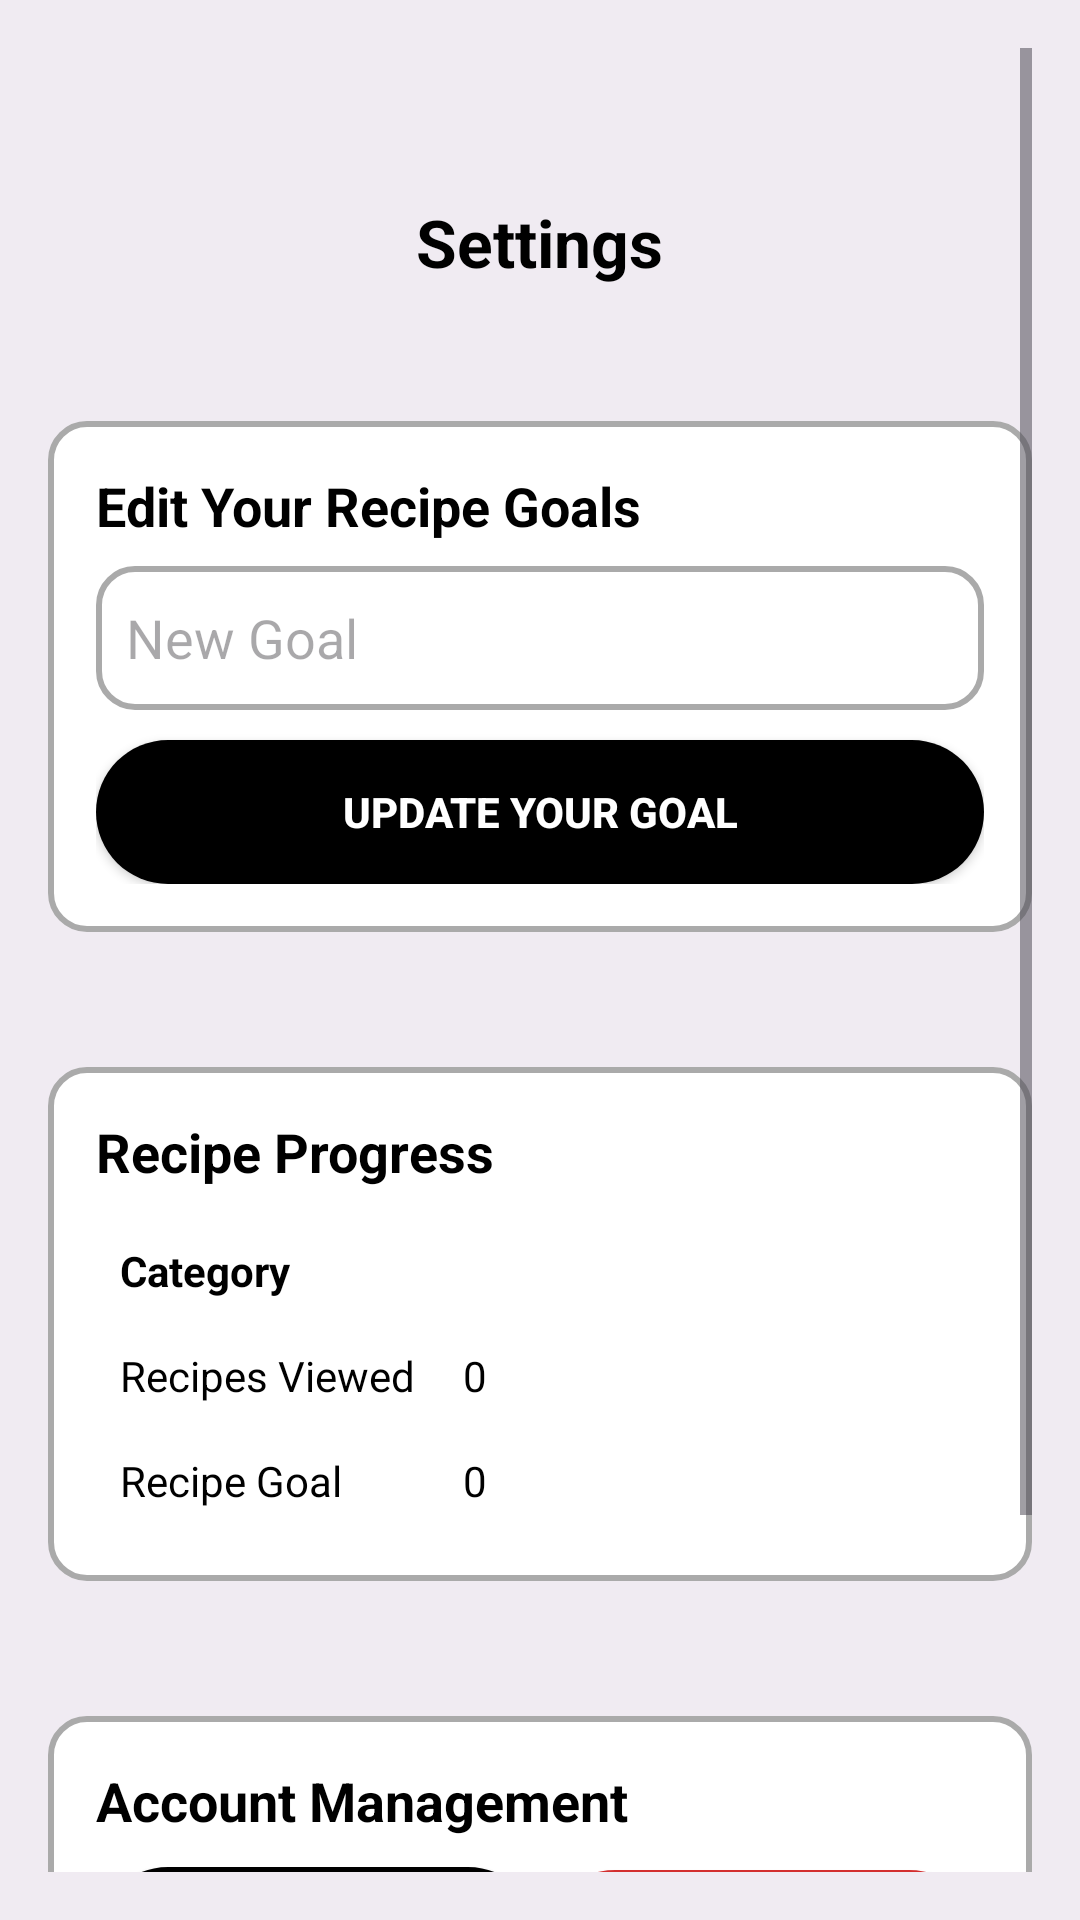

Reconstruct the res/layout file that produces this screen, plus the resources it refers to.
<!-- AndroidManifest.xml: application theme Theme.GroceryLens -->
<!-- res/layout/activity_settings.xml -->
<ScrollView
    xmlns:android="http://schemas.android.com/apk/res/android"
    xmlns:tools="http://schemas.android.com/tools"
    android:layout_width="match_parent"
    android:layout_height="match_parent"
    android:background="@color/gl_bg"
    android:padding="16dp"
    android:fillViewport="true">

    <LinearLayout
        android:layout_width="match_parent"
        android:layout_height="wrap_content"
        android:orientation="vertical"
        android:gravity="center_horizontal">


        <TextView
            android:id="@+id/settings_title"
            android:layout_width="wrap_content"
            android:layout_height="wrap_content"
            android:text="@string/settings"
            android:textSize="22sp"
            android:textStyle="bold"
            android:textColor="@color/black"
            android:layout_marginTop="50dp"/>


        <LinearLayout
            android:id="@+id/recipe_goal_section"
            android:layout_width="match_parent"
            android:layout_height="wrap_content"
            android:layout_marginTop="45dp"
            android:background="@drawable/card_view"
            android:padding="16dp"
            android:orientation="vertical">

            <TextView
                android:layout_width="wrap_content"
                android:layout_height="wrap_content"
                android:text="@string/edit_your_recipe_goals"
                android:textSize="18sp"
                android:textStyle="bold"
                android:textColor="@color/black"/>

            <EditText
                android:id="@+id/editRecipeGoal"
                android:layout_width="match_parent"
                android:layout_height="wrap_content"
                android:layout_marginTop="8dp"
                android:autofillHints=""
                android:background="@drawable/card_view"
                android:hint="@string/new_goal"
                android:inputType="number"
                android:minHeight="48dp"
                android:padding="10dp"
                android:textColor="@color/black" />

            <Button
                android:id="@+id/updateGoalButton"
                android:layout_width="match_parent"
                android:layout_height="wrap_content"
                android:layout_marginTop="10dp"
                android:background="@drawable/button_ui"
                android:text="@string/update_your_goal"
                android:textColor="@color/white"
                android:textStyle="bold"/>
        </LinearLayout>



        <LinearLayout
            android:id="@+id/recipe_progress_section"
            android:layout_width="match_parent"
            android:layout_height="wrap_content"
            android:layout_marginTop="45dp"
            android:background="@drawable/card_view"
            android:padding="16dp"
            android:orientation="vertical">

            <TextView
                android:layout_width="wrap_content"
                android:layout_height="wrap_content"
                android:text="@string/recipe_progress"
                android:textSize="18sp"
                android:textStyle="bold"
                android:textColor="@color/black"/>



            <TableLayout
                android:id="@+id/recipe_progress_table"
                android:layout_width="match_parent"
                android:layout_height="wrap_content"
                android:stretchColumns="1"
                android:layout_marginTop="10dp">


                <TableRow>
                    <TextView
                        android:layout_width="wrap_content"
                        android:layout_height="wrap_content"
                        android:text="@string/category"
                        android:textStyle="bold"
                        android:textColor="@color/black"
                        android:padding="8dp"/>

                </TableRow>



                <TableRow>
                    <TextView
                        android:layout_width="wrap_content"
                        android:layout_height="wrap_content"
                        android:text="@string/recipes_viewed"
                        android:textColor="@color/black"
                        android:padding="8dp"/>

                    <TextView
                        android:id="@+id/recipesViewedText"
                        android:text="@string/num_zero"
                        android:textColor="@color/black"
                        android:padding="8dp"/>
                </TableRow>

                <TableRow>
                    <TextView
                        android:layout_width="wrap_content"
                        android:layout_height="wrap_content"
                        android:text="@string/recipes_saved"
                        android:textColor="@color/black"
                        android:padding="8dp"/>

                    <TextView
                        android:id="@+id/recipeGoalText"
                        android:text="@string/num_zero"
                        android:textColor="@color/black"
                        android:padding="8dp"/>
                </TableRow>
            </TableLayout>
        </LinearLayout>


        <LinearLayout
            android:id="@+id/account_management_section"
            android:layout_width="match_parent"
            android:layout_height="wrap_content"
            android:layout_marginTop="45dp"
            android:background="@drawable/card_view"
            android:padding="16dp"
            android:orientation="vertical">

            <TextView
                android:layout_width="wrap_content"
                android:layout_height="wrap_content"
                android:text="@string/account_management"
                android:textSize="18sp"
                android:textStyle="bold"
                android:textColor="@color/black"/>

            <LinearLayout
                android:layout_width="match_parent"
                android:layout_height="wrap_content"
                android:layout_marginTop="10dp"
                android:orientation="horizontal"
                android:weightSum="2">

                <Button
                    android:id="@+id/resetRecipesButton"
                    android:layout_width="0dp"
                    android:layout_height="wrap_content"
                    android:layout_weight="1"
                    android:background="@drawable/button_ui"
                    android:text="@string/reset_your_goal"
                    android:textColor="@color/white"
                    android:textSize="16sp"
                    tools:ignore="ButtonStyle" />

                <Button
                    android:id="@+id/deleteAccountButton"
                    android:layout_width="0dp"
                    android:layout_height="wrap_content"
                    android:layout_weight="1"
                    android:background="@drawable/red_button"
                    android:text="@string/delete_account"
                    android:textColor="@color/white"
                    android:textSize="16sp"
                    tools:ignore="ButtonStyle" />
            </LinearLayout>
        </LinearLayout>


        <Button
            android:id="@+id/back_button"
            android:layout_width="match_parent"
            android:layout_height="wrap_content"
            android:layout_marginTop="45dp"
            android:background="@drawable/button_ui"
            android:text="@string/back"
            android:textColor="@color/white"
            android:textSize="18sp"
            android:textStyle="bold"/>
    </LinearLayout>
</ScrollView>
<!-- resources referenced by this layout -->
<resources>
  <color name="black">#FF000000</color>
  <color name="gl_bg">#8BE5E2E7</color>
  <color name="white">#FFFFFFFF</color>
  <!-- drawable button_ui (drawable) -->
  <selector xmlns:android="http://schemas.android.com/apk/res/android">
      <item android:state_pressed="true">
          <shape android:shape="rectangle">
              <solid android:color="@color/white"/>
              <corners android:radius="25dp"/>
          </shape>
      </item>
      <item>
          <shape android:shape="rectangle">
              <solid android:color="@color/black"/>
              <corners android:radius="25dp"/>
  
          </shape>
      </item>
  </selector>
  <!-- drawable card_view (drawable) -->
  <shape xmlns:android="http://schemas.android.com/apk/res/android"
      android:shape="rectangle">
      <solid android:color="@android:color/white"/>
      <corners android:radius="12dp"/>
      <stroke android:width="2dp" android:color="@android:color/darker_gray"/>
      <padding android:left="16dp" android:right="16dp" android:top="12dp" android:bottom="12dp"/>
  </shape>
  <!-- drawable red_button (drawable) -->
  <selector xmlns:android="http://schemas.android.com/apk/res/android">
      <item>
          <shape android:shape="rectangle">
              <solid android:color="#D32F2F"/>
              <corners android:radius="25dp"/>
              <padding android:left="16dp" android:right="16dp" android:top="12dp" android:bottom="12dp"/>
          </shape>
      </item>
  </selector>
  <string name="account_management">Account Management</string>
  <string name="back">Back</string>
  <string name="category">Category</string>
  <string name="delete_account">Delete Account</string>
  <string name="edit_your_recipe_goals">Edit Your Recipe Goals</string>
  <string name="new_goal">New Goal</string>
  <string name="num_zero">0</string>
  <string name="recipe_progress">Recipe Progress</string>
  <string name="recipes_saved">Recipe Goal </string>
  <string name="recipes_viewed">Recipes Viewed</string>
  <string name="reset_your_goal">Reset Viewed</string>
  <string name="settings">Settings</string>
  <string name="update_your_goal">Update Your Goal</string>
  <style name="Theme.GroceryLens" parent="Base.Theme.GroceryLens" />
  <style name="Base.Theme.GroceryLens" parent="Theme.Material3.DayNight.NoActionBar">
      </style>
</resources>
